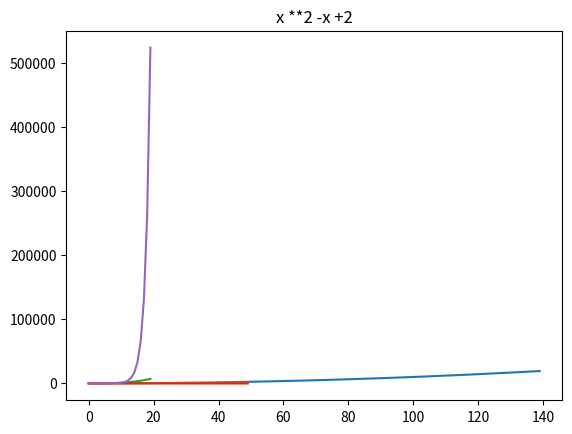
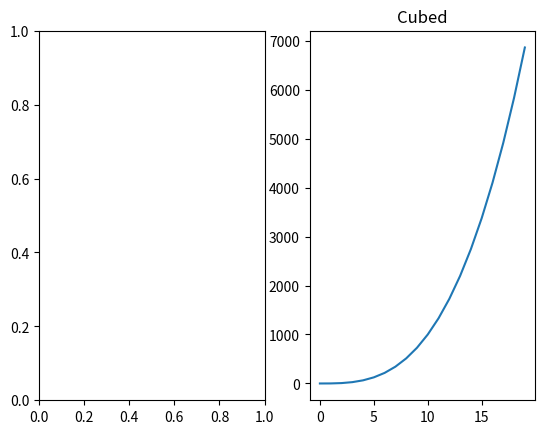
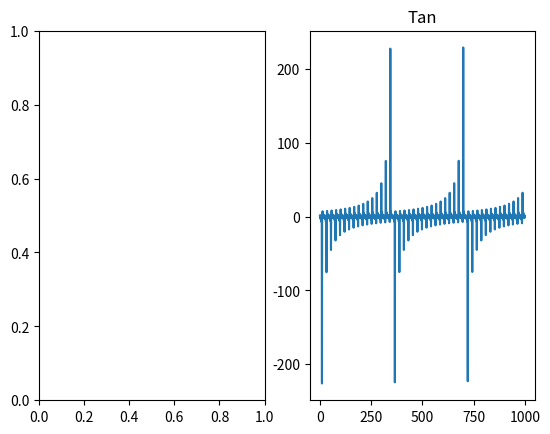
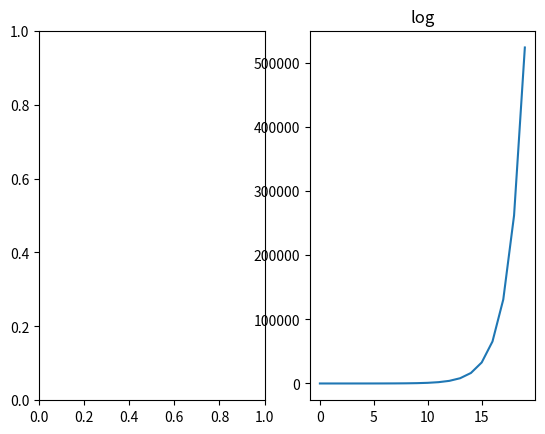
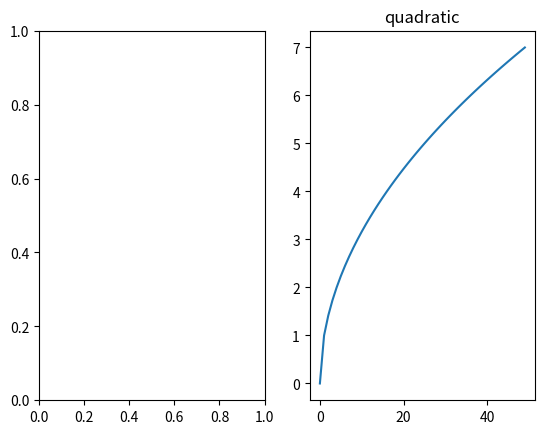

These figures' Python source, in order:
###mathplotlib exercises
import matplotlib.pyplot as plt
print(plt)
#Use matplotlib to plot the following equation: y = x **2 -x +2
x= list(range(140))
y = [x**2-x +2 for x in x]
plt.plot(x, y)
plt.title("x **2 -x +2")


plt.show()


#Add an anotation for the point 0, 0, the origin.


######

#Create and label 4 separate charts for the following equations (choose a range for x that makes sense):
#square root
import matplotlib.pyplot as plt
import math
#y= sqrt(x)

x= list(range(50))
y = [math.sqrt(x) for x in x]
plt.plot(x, y)
plt.show()

#x**3
import matplotlib.pyplot as plt
x= list(range(20))
y = [x**3 for x in x]
plt.plot(x, y)
plt.xscale("linear")
plt.yscale("linear")
plt.show()

#tan(x)
import matplotlib.pyplot as plt
import math
x= list(range(50))
y= [math.tan(x)for x in x]

plt.plot(x,y)
plt.xscale("linear")
plt.yscale("linear")
plt.show

#2 **x
import matplotlib.pyplot as plt

x= list(range(20))
y = [2**x for x in x]
plt.xscale("linear")
plt.yscale("linear")
plt.plot(x, y)

plt.title("x **2 -x +2")
###
#Combine the figures you created in the last step into one large figure with 4 subplots.
import matplotlib.pyplot as plt

# Data for plotting
x1= list(range(20))
y1 = [x**3 for x in x1]
x2= list(range(1, 1000))
y2= [math.tan(x)for x in x2]
x3= list(range(20))
y3= [2**x for x in x3]
x4= list(range(50))
y4 = [math.sqrt(x) for x in x4]

plt.subplots(1,2)
plt.plot(x1, y1)
plt.title(("Cubed"))

plt.subplots(1,2)
plt.plot(x2, y2)
plt.title("Tan")

plt.subplots(1,2)
plt.plot(x3, y3)
plt.title("log")

plt.subplots(1,2)
plt.plot(x4, y4)
plt.title("quadratic")

plt.show()

####

#Comine the figures you created in the last step into one figure where each of the 4 equations has a different color for the points. Be sure to include a legend.


